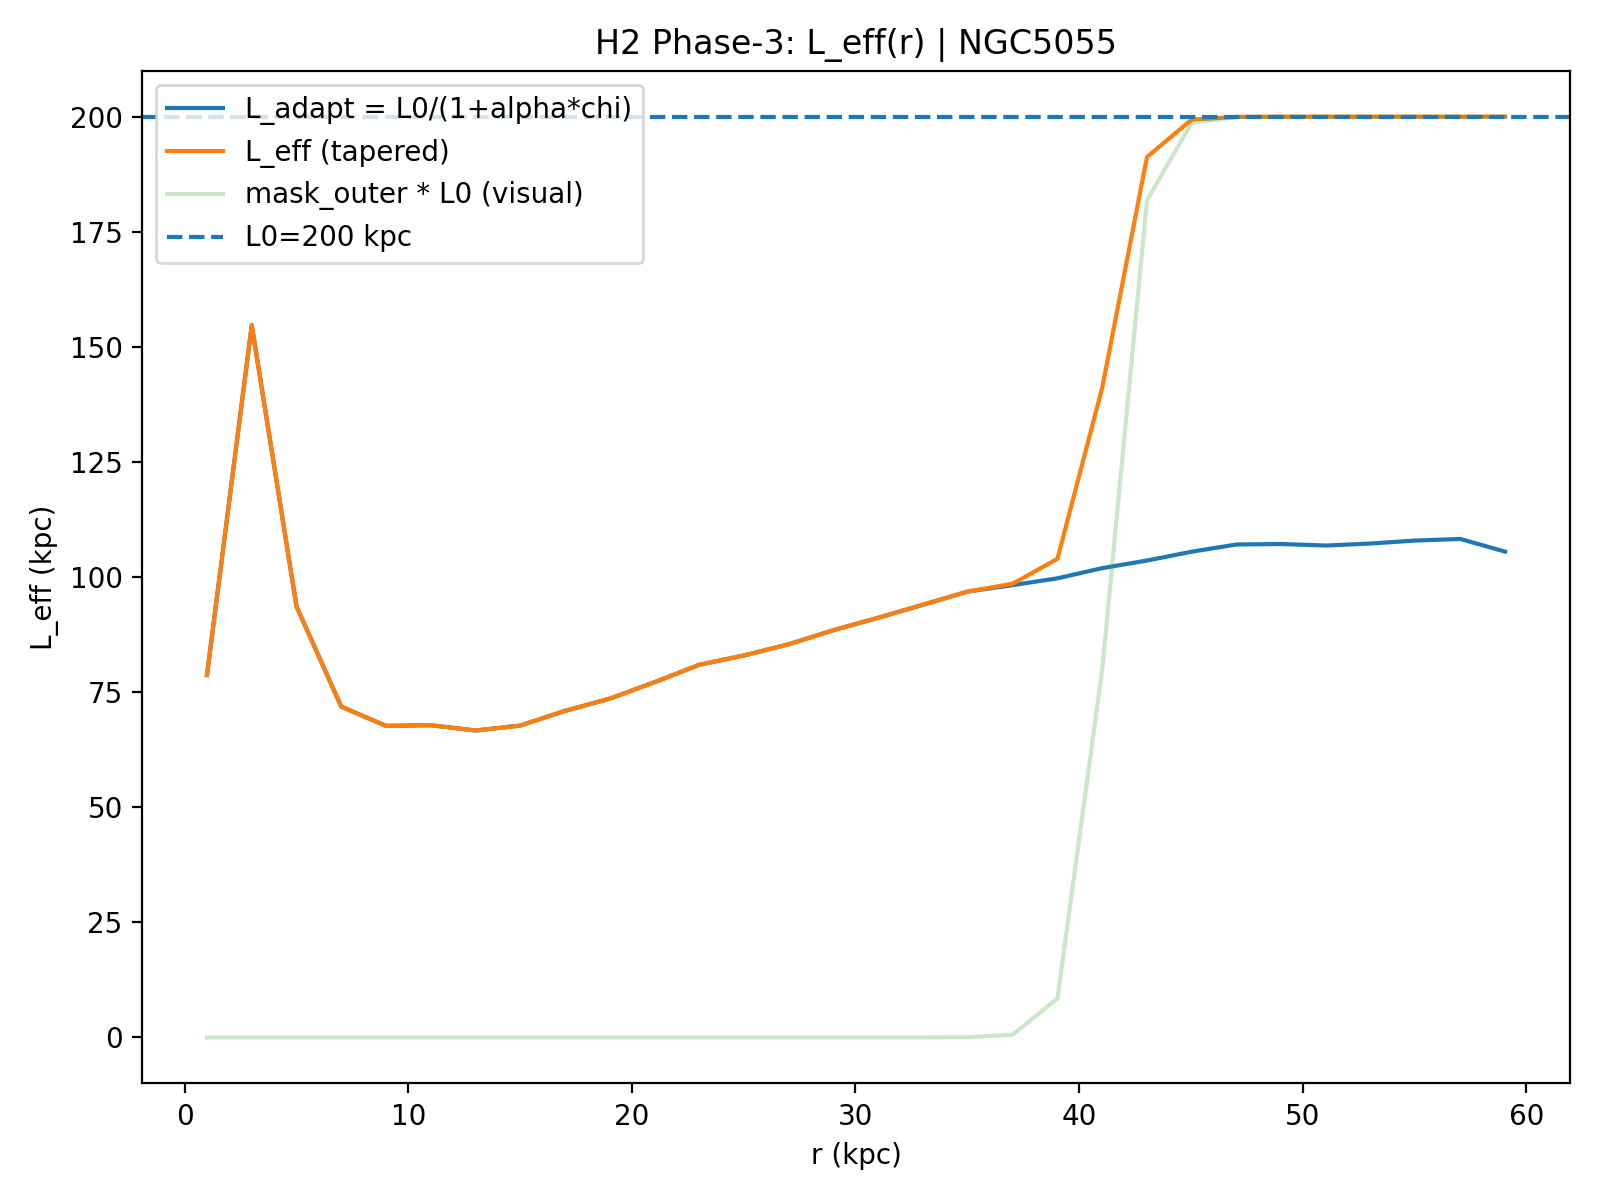

Source data for this figure (header and first rows):
R_kpc, r_frac, chi_raw, chi_smooth, chi_used, mask_outer, L_adapt_kpc, L_eff_kpc, galaxy, L0_kpc, alpha, sigma_idx, taper_on, taper_r0, taper_k, mu, kernel, Rd_star_kpc
1.001, 0.01695, 0.3, 0.2371, 0.3, 1.8551665599946748e-24, 78.71, 78.71, NGC5055, 200.0, 2.0, 1.0, 1, 0.7, 80.0, 10.0, ananta-hybrid, 3.2
3.002, 0.05085, 0.05698, 0.1869, 0.05698, 2.793383896776011e-23, 154.7, 154.7, NGC5055, 200.0, 2.0, 1.0, 1, 0.7, 80.0, 10.0, ananta-hybrid, 3.2
5.004, 0.08475, 0.2212, 0.2259, 0.2212, 4.2060899240897576e-22, 93.61, 93.61, NGC5055, 200.0, 2.0, 1.0, 1, 0.7, 80.0, 10.0, ananta-hybrid, 3.2
7.006, 0.1186, 0.3472, 0.3108, 0.3472, 6.333243719521652e-21, 71.85, 71.85, NGC5055, 200.0, 2.0, 1.0, 1, 0.7, 80.0, 10.0, ananta-hybrid, 3.2
9.007, 0.1525, 0.3806, 0.3626, 0.3806, 9.53616701847873e-20, 67.68, 67.68, NGC5055, 200.0, 2.0, 1.0, 1, 0.7, 80.0, 10.0, ananta-hybrid, 3.2
11.01, 0.1864, 0.3794, 0.3795, 0.3794, 1.435892003857882e-18, 67.82, 67.82, NGC5055, 200.0, 2.0, 1.0, 1, 0.7, 80.0, 10.0, ananta-hybrid, 3.2
13.01, 0.2203, 0.3893, 0.3818, 0.3893, 2.1620669801538352e-17, 66.67, 66.67, NGC5055, 200.0, 2.0, 1.0, 1, 0.7, 80.0, 10.0, ananta-hybrid, 3.2
15.01, 0.2542, 0.38, 0.3732, 0.38, 3.2554995039371125e-16, 67.74, 67.74, NGC5055, 200.0, 2.0, 1.0, 1, 0.7, 80.0, 10.0, ananta-hybrid, 3.2
17.01, 0.2881, 0.3542, 0.3549, 0.3542, 4.901906245357285e-15, 70.93, 70.93, NGC5055, 200.0, 2.0, 1.0, 1, 0.7, 80.0, 10.0, ananta-hybrid, 3.2
19.02, 0.322, 0.3343, 0.333, 0.3343, 7.380951773825082e-14, 73.6, 73.6, NGC5055, 200.0, 2.0, 1.0, 1, 0.7, 80.0, 10.0, ananta-hybrid, 3.2
21.02, 0.3559, 0.3098, 0.3106, 0.3098, 1.1113755983885665e-12, 77.17, 77.17, NGC5055, 200.0, 2.0, 1.0, 1, 0.7, 80.0, 10.0, ananta-hybrid, 3.2
23.02, 0.3898, 0.2863, 0.2905, 0.2863, 1.6734325961361944e-11, 80.95, 80.95, NGC5055, 200.0, 2.0, 1.0, 1, 0.7, 80.0, 10.0, ananta-hybrid, 3.2
25.02, 0.4237, 0.2745, 0.2745, 0.2745, 2.519739192813372e-10, 82.98, 82.98, NGC5055, 200.0, 2.0, 1.0, 1, 0.7, 80.0, 10.0, ananta-hybrid, 3.2
27.02, 0.4576, 0.2612, 0.2604, 0.2612, 3.794049185765768e-09, 85.41, 85.41, NGC5055, 200.0, 2.0, 1.0, 1, 0.7, 80.0, 10.0, ananta-hybrid, 3.2
29.02, 0.4915, 0.2454, 0.2462, 0.2454, 5.712831608267349e-08, 88.47, 88.47, NGC5055, 200.0, 2.0, 1.0, 1, 0.7, 80.0, 10.0, ananta-hybrid, 3.2
31.03, 0.5254, 0.2324, 0.2327, 0.2324, 8.602002482752824e-07, 91.17, 91.17, NGC5055, 200.0, 2.0, 1.0, 1, 0.7, 80.0, 10.0, ananta-hybrid, 3.2
33.03, 0.5593, 0.2195, 0.2202, 0.2195, 1.295214444661961e-05, 94, 94, NGC5055, 200.0, 2.0, 1.0, 1, 0.7, 80.0, 10.0, ananta-hybrid, 3.2
35.03, 0.5932, 0.2073, 0.2097, 0.2073, 0.000195, 96.85, 96.87, NGC5055, 200.0, 2.0, 1.0, 1, 0.7, 80.0, 10.0, ananta-hybrid, 3.2
37.03, 0.6271, 0.2016, 0.2018, 0.2016, 0.002928, 98.25, 98.55, NGC5055, 200.0, 2.0, 1.0, 1, 0.7, 80.0, 10.0, ananta-hybrid, 3.2
39.03, 0.661, 0.1957, 0.1949, 0.1957, 0.04234, 99.73, 104, NGC5055, 200.0, 2.0, 1.0, 1, 0.7, 80.0, 10.0, ananta-hybrid, 3.2
41.03, 0.6949, 0.1873, 0.1879, 0.1873, 0.3997, 101.9, 141.1, NGC5055, 200.0, 2.0, 1.0, 1, 0.7, 80.0, 10.0, ananta-hybrid, 3.2
43.04, 0.7288, 0.1812, 0.1812, 0.1812, 0.9093, 103.6, 191.3, NGC5055, 200.0, 2.0, 1.0, 1, 0.7, 80.0, 10.0, ananta-hybrid, 3.2
45.04, 0.7627, 0.1743, 0.1751, 0.1743, 0.9934, 105.5, 199.4, NGC5055, 200.0, 2.0, 1.0, 1, 0.7, 80.0, 10.0, ananta-hybrid, 3.2
47.04, 0.7966, 0.1689, 0.1709, 0.1689, 0.9996, 107.1, 200, NGC5055, 200.0, 2.0, 1.0, 1, 0.7, 80.0, 10.0, ananta-hybrid, 3.2
49.04, 0.8305, 0.1686, 0.1693, 0.1686, 1, 107.2, 200, NGC5055, 200.0, 2.0, 1.0, 1, 0.7, 80.0, 10.0, ananta-hybrid, 3.2
51.04, 0.8644, 0.1697, 0.1688, 0.1697, 1, 106.8, 200, NGC5055, 200.0, 2.0, 1.0, 1, 0.7, 80.0, 10.0, ananta-hybrid, 3.2
53.04, 0.8983, 0.1682, 0.1679, 0.1682, 1, 107.3, 200, NGC5055, 200.0, 2.0, 1.0, 1, 0.7, 80.0, 10.0, ananta-hybrid, 3.2
55.04, 0.9322, 0.166, 0.167, 0.166, 1, 107.9, 200, NGC5055, 200.0, 2.0, 1.0, 1, 0.7, 80.0, 10.0, ananta-hybrid, 3.2
57.05, 0.9661, 0.1649, 0.1682, 0.1649, 1, 108.3, 200, NGC5055, 200.0, 2.0, 1.0, 1, 0.7, 80.0, 10.0, ananta-hybrid, 3.2
59.05, 1.0, 0.1743, 0.1715, 0.1743, 1, 105.5, 200, NGC5055, 200.0, 2.0, 1.0, 1, 0.7, 80.0, 10.0, ananta-hybrid, 3.2
